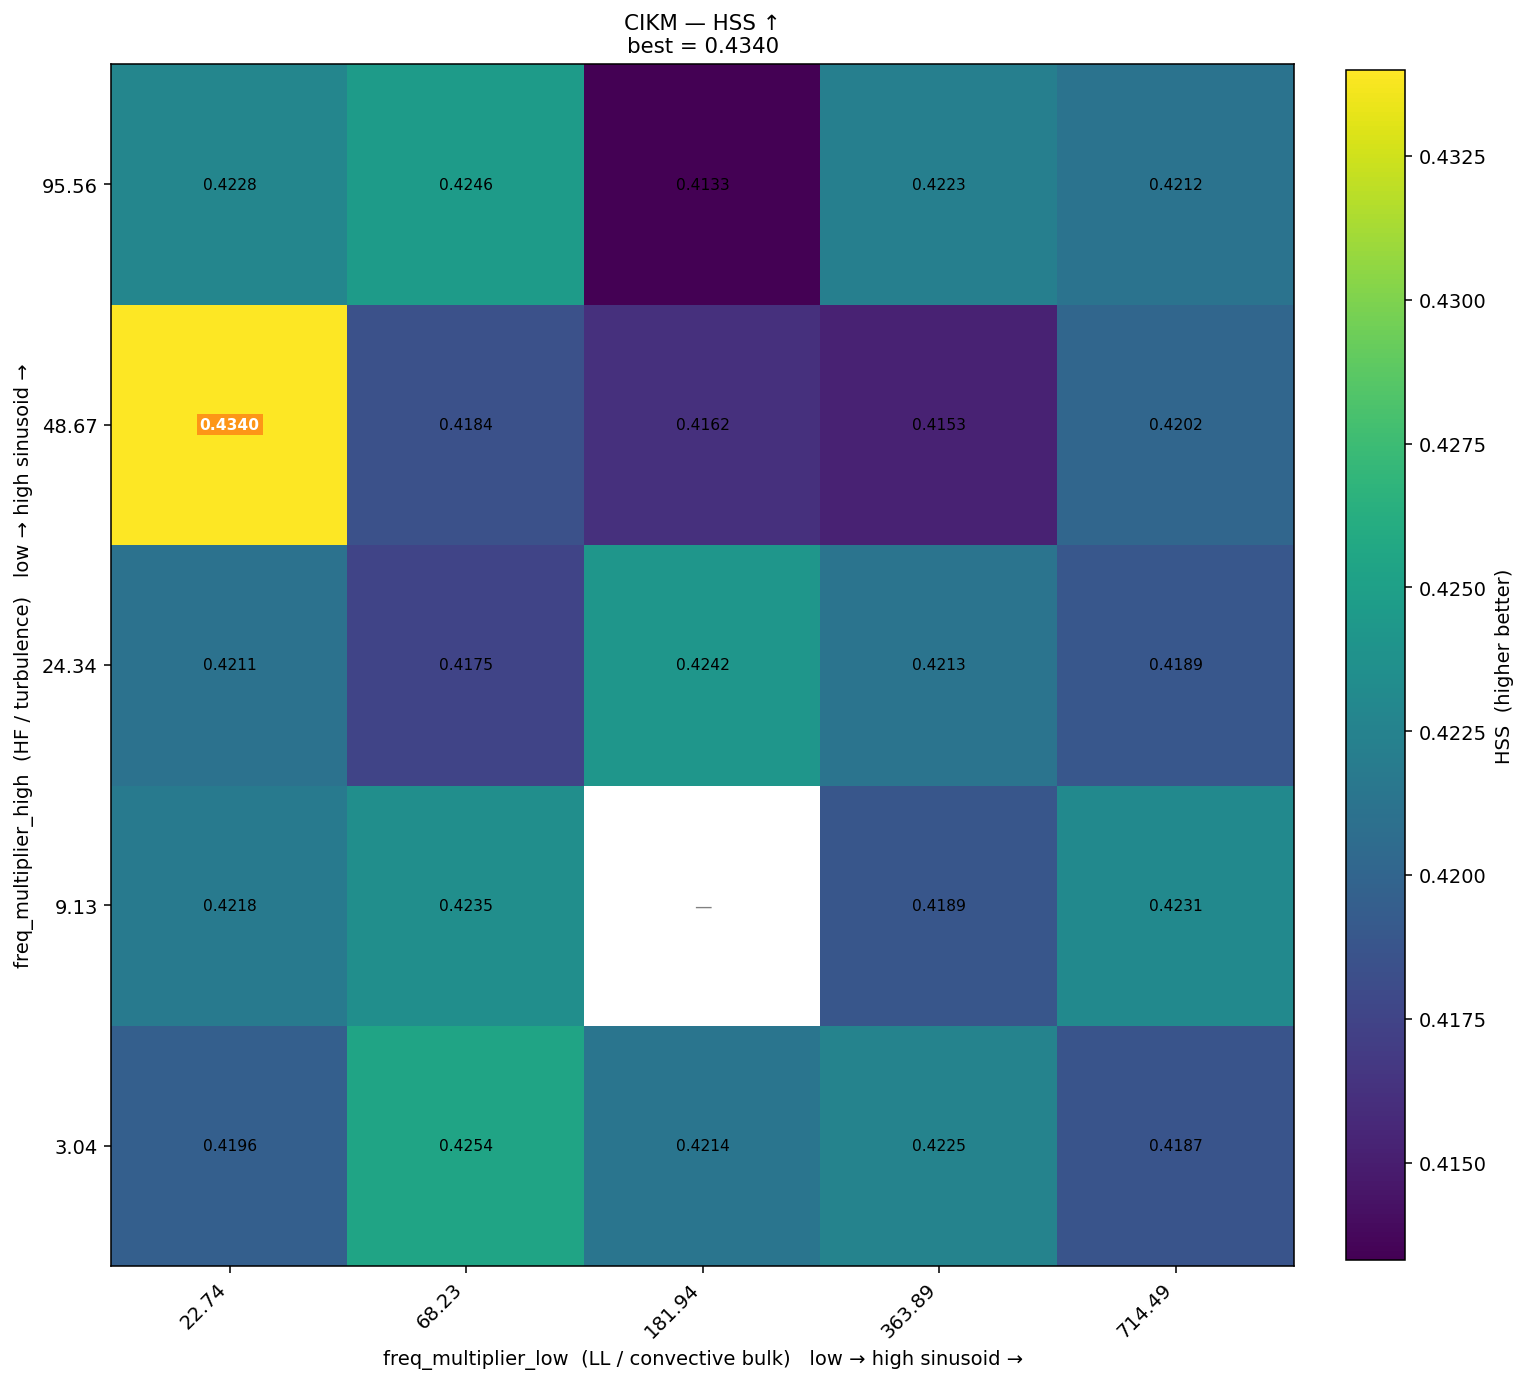

Source data for this figure (header and first rows):
freq_high\freq_low, 22.74, 68.23, 181.94, 363.89, 714.49
95.56, 0.4228, 0.4246, 0.4133, 0.4223, 0.4212
48.67, 0.434, 0.4184, 0.4162, 0.4153, 0.4202
24.34, 0.4211, 0.4175, 0.4242, 0.4213, 0.4189
9.13, 0.4218, 0.4235, , 0.4189, 0.4231
3.04, 0.4196, 0.4254, 0.4214, 0.4225, 0.4187
